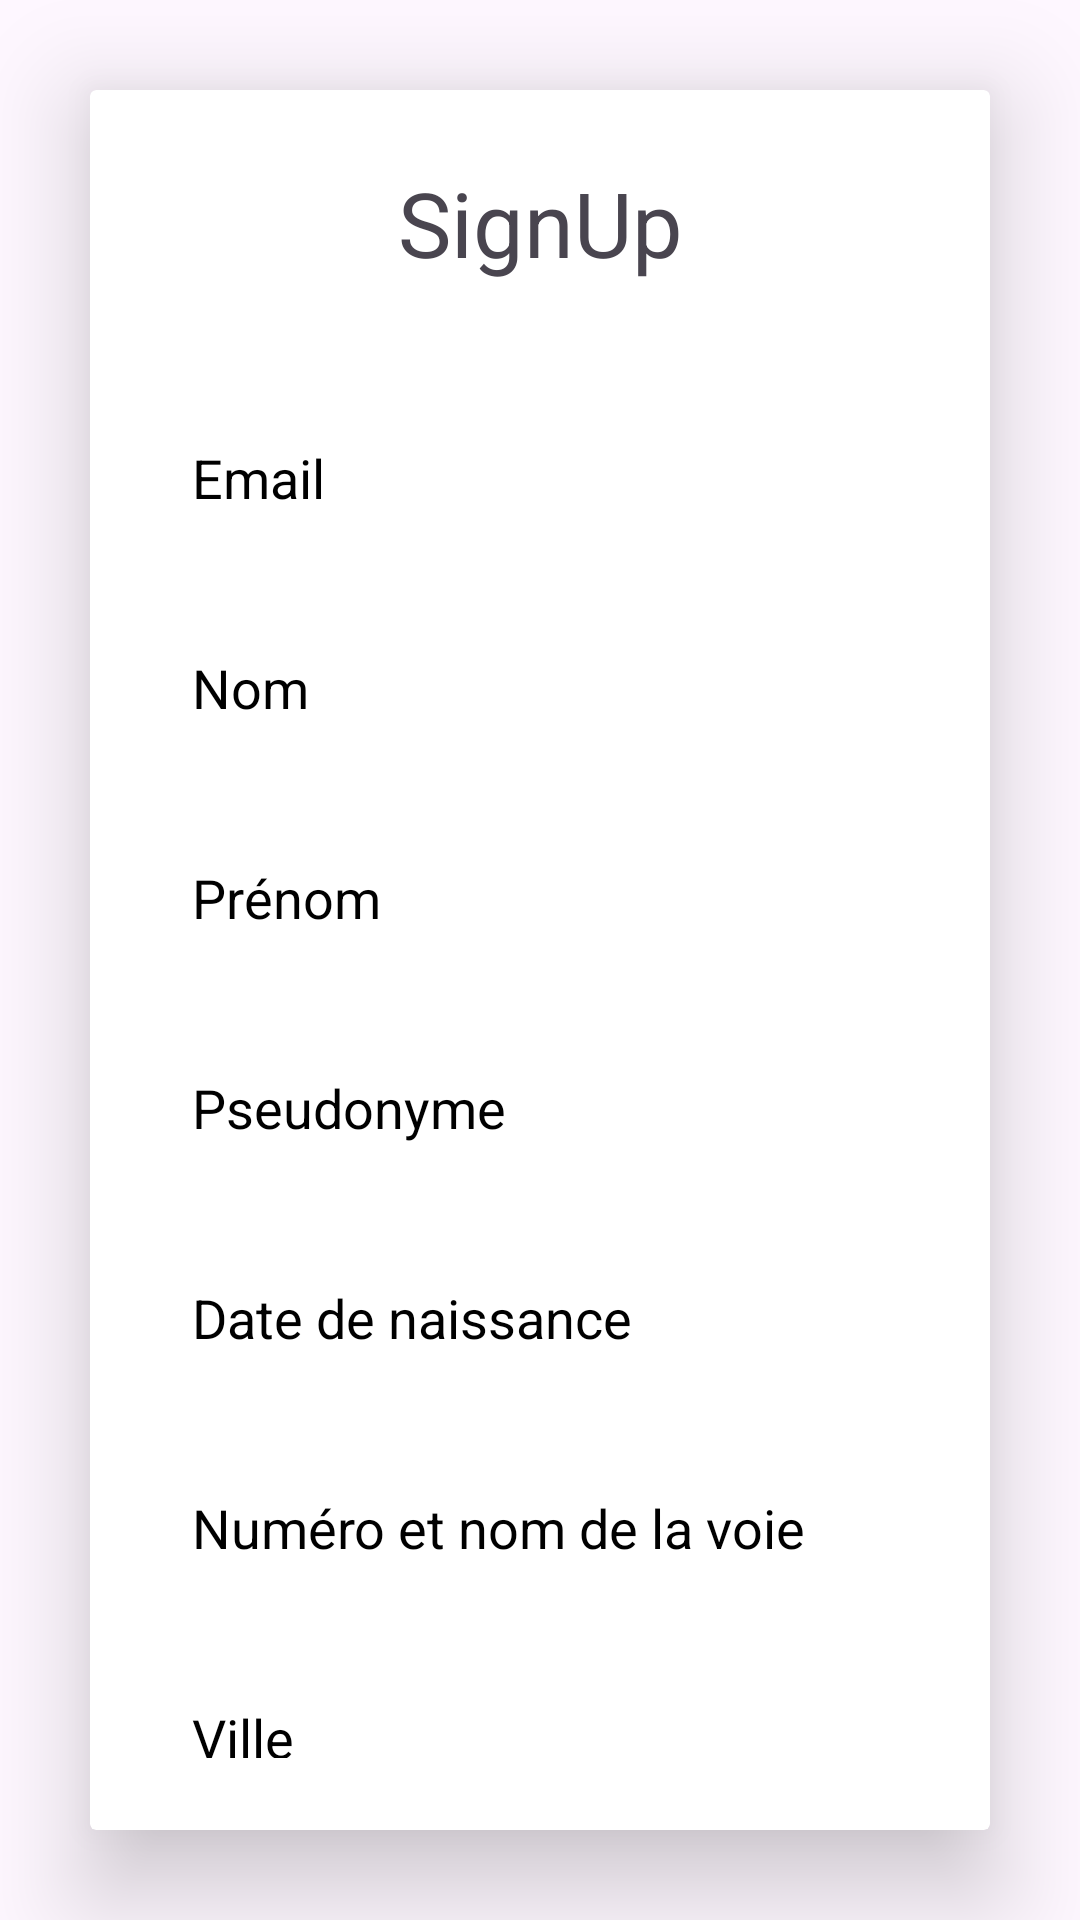

This screen was rendered from an Android layout file. Write that file and the resources it references.
<!-- AndroidManifest.xml: application theme Theme.Eventmatch -->
<!-- res/layout/activity_sign_up.xml -->
<?xml version="1.0" encoding="utf-8"?>
<LinearLayout xmlns:android="http://schemas.android.com/apk/res/android"
    android:layout_width="match_parent"
    android:layout_height="match_parent"
    android:layout_gravity="center"
    android:orientation="vertical"
    xmlns:app="http://schemas.android.com/apk/res-auto"
    >

    <androidx.cardview.widget.CardView
        app:cardElevation="20dp"
        android:layout_width="match_parent"
        android:layout_height="wrap_content"
        android:layout_gravity="center"
        android:layout_margin="30dp"
        >

        <LinearLayout
            android:layout_width="match_parent"
            android:layout_height="wrap_content"
            android:orientation="vertical"
            android:layout_gravity="center_horizontal"
            android:padding="24dp"
            >

            <TextView
                android:layout_width="match_parent"
                android:layout_height="wrap_content"
                android:text="@string/signup"
                android:textSize="30sp"
                android:textAlignment="center"
                />

            <EditText
                android:layout_width="match_parent"
                android:layout_height="50dp"
                android:hint="@string/email"
                android:id="@+id/signup_email"
                android:layout_marginTop="40dp"
                android:padding="10dp"
                android:background="@drawable/custom_edit_text"
                />

            <EditText
                android:layout_width="match_parent"
                android:layout_height="50dp"
                android:hint="@string/nom"
                android:id="@+id/signup_lastname"
                android:layout_marginTop="20dp"
                android:padding="10dp"
                android:background="@drawable/custom_edit_text"
                />
            <EditText
                android:layout_width="match_parent"
                android:layout_height="50dp"
                android:hint="@string/prénom"
                android:id="@+id/signup_firstname"
                android:layout_marginTop="20dp"
                android:padding="10dp"
                android:background="@drawable/custom_edit_text"
                />


            <EditText
                android:layout_width="match_parent"
                android:layout_height="50dp"
                android:hint="@string/pseudonyme"
                android:id="@+id/signup_username"
                android:layout_marginTop="20dp"
                android:padding="10dp"
                android:background="@drawable/custom_edit_text"
                />

            <EditText
                android:layout_width="match_parent"
                android:layout_height="50dp"
                android:hint="@string/birth_date"
                android:id="@+id/signup_birthdate"
                android:layout_marginTop="20dp"
                android:padding="10dp"
                android:editable="false"
                android:focusable="false"
                android:background="@drawable/custom_edit_text"
                />

            <EditText
                android:layout_width="match_parent"
                android:layout_height="50dp"
                android:hint="@string/address"
                android:id="@+id/signup_address"
                android:layout_marginTop="20dp"
                android:padding="10dp"
                android:background="@drawable/custom_edit_text"
                />

            <EditText
                android:layout_width="match_parent"
                android:layout_height="50dp"
                android:hint="@string/city"
                android:id="@+id/signup_city"
                android:layout_marginTop="20dp"
                android:padding="10dp"
                android:background="@drawable/custom_edit_text"
                />





            <EditText
                android:layout_width="match_parent"
                android:layout_height="50dp"
                android:hint="@string/password"
                android:id="@+id/signup_password"
                android:layout_marginTop="20dp"
                android:padding="10dp"
                android:inputType="textPassword"
                android:background="@drawable/custom_edit_text"
                />
            <EditText
                android:layout_width="match_parent"
                android:layout_height="50dp"
                android:hint="@string/confirm_password"
                android:id="@+id/signup_confirm_password"
                android:layout_marginTop="20dp"
                android:padding="10dp"
                android:inputType="textPassword"
                android:background="@drawable/custom_edit_text"
                />
            <Button
                android:layout_width="match_parent"
                android:layout_height="50dp"
                android:text="@string/signup"
                android:layout_marginTop="40dp"
                android:textColor="@android:color/white"
                android:id="@+id/signup_button"
                />

            <LinearLayout
                android:layout_width="match_parent"
                android:layout_height="wrap_content"
                android:orientation="horizontal"
                android:gravity="center"
                android:layout_marginTop="20dp">
                <TextView
                    android:layout_width="wrap_content"
                    android:layout_height="wrap_content"
                    android:text="@string/ask_login"
                    android:textSize="15sp"
                    />
                <TextView
                    android:layout_width="wrap_content"
                    android:layout_height="wrap_content"
                    android:text="@string/switch_login"
                    android:textSize="15sp"
                    android:textStyle="bold"
                    android:textColor="@color/lavande"
                    android:textAlignment="center"
                    android:layout_marginLeft="5dp"
                    android:id="@+id/switch_login"
                    />


            </LinearLayout>

        </LinearLayout>

    </androidx.cardview.widget.CardView>

</LinearLayout>
<!-- resources referenced by this layout -->
<resources>
  <color name="lavande">#8692f7</color>
  <string name="address">Numéro et nom de la voie</string>
  <string name="ask_login">Vous avez déjà un compte ? </string>
  <string name="birth_date">Date de naissance</string>
  <string name="city">Ville</string>
  <string name="confirm_password">Confirm Password</string>
  <string name="email">Email</string>
  <string name="nom">Nom</string>
  <string name="password">Password</string>
  <string name="pseudonyme">Pseudonyme</string>
  <string name="signup">SignUp</string>
  <string name="switch_login">Se connecter</string>
  <style name="Theme.Eventmatch" parent="Base.Theme.Eventmatch" />
  <style name="Base.Theme.Eventmatch" parent="Theme.Material3.DayNight.NoActionBar">
          
          <item name="colorPrimary">@color/lavande</item>
          <item name="android:textColorHint">@color/black</item>
          <item name="colorPrimaryVariant">@color/lavande_dark</item>
          <item name="colorOnPrimary">@color/white</item>
      </style>
  <color name="black">#FF000000</color>
  <color name="lavande_dark">#6978F4</color>
  <color name="white">#FFFFFFFF</color>
</resources>
